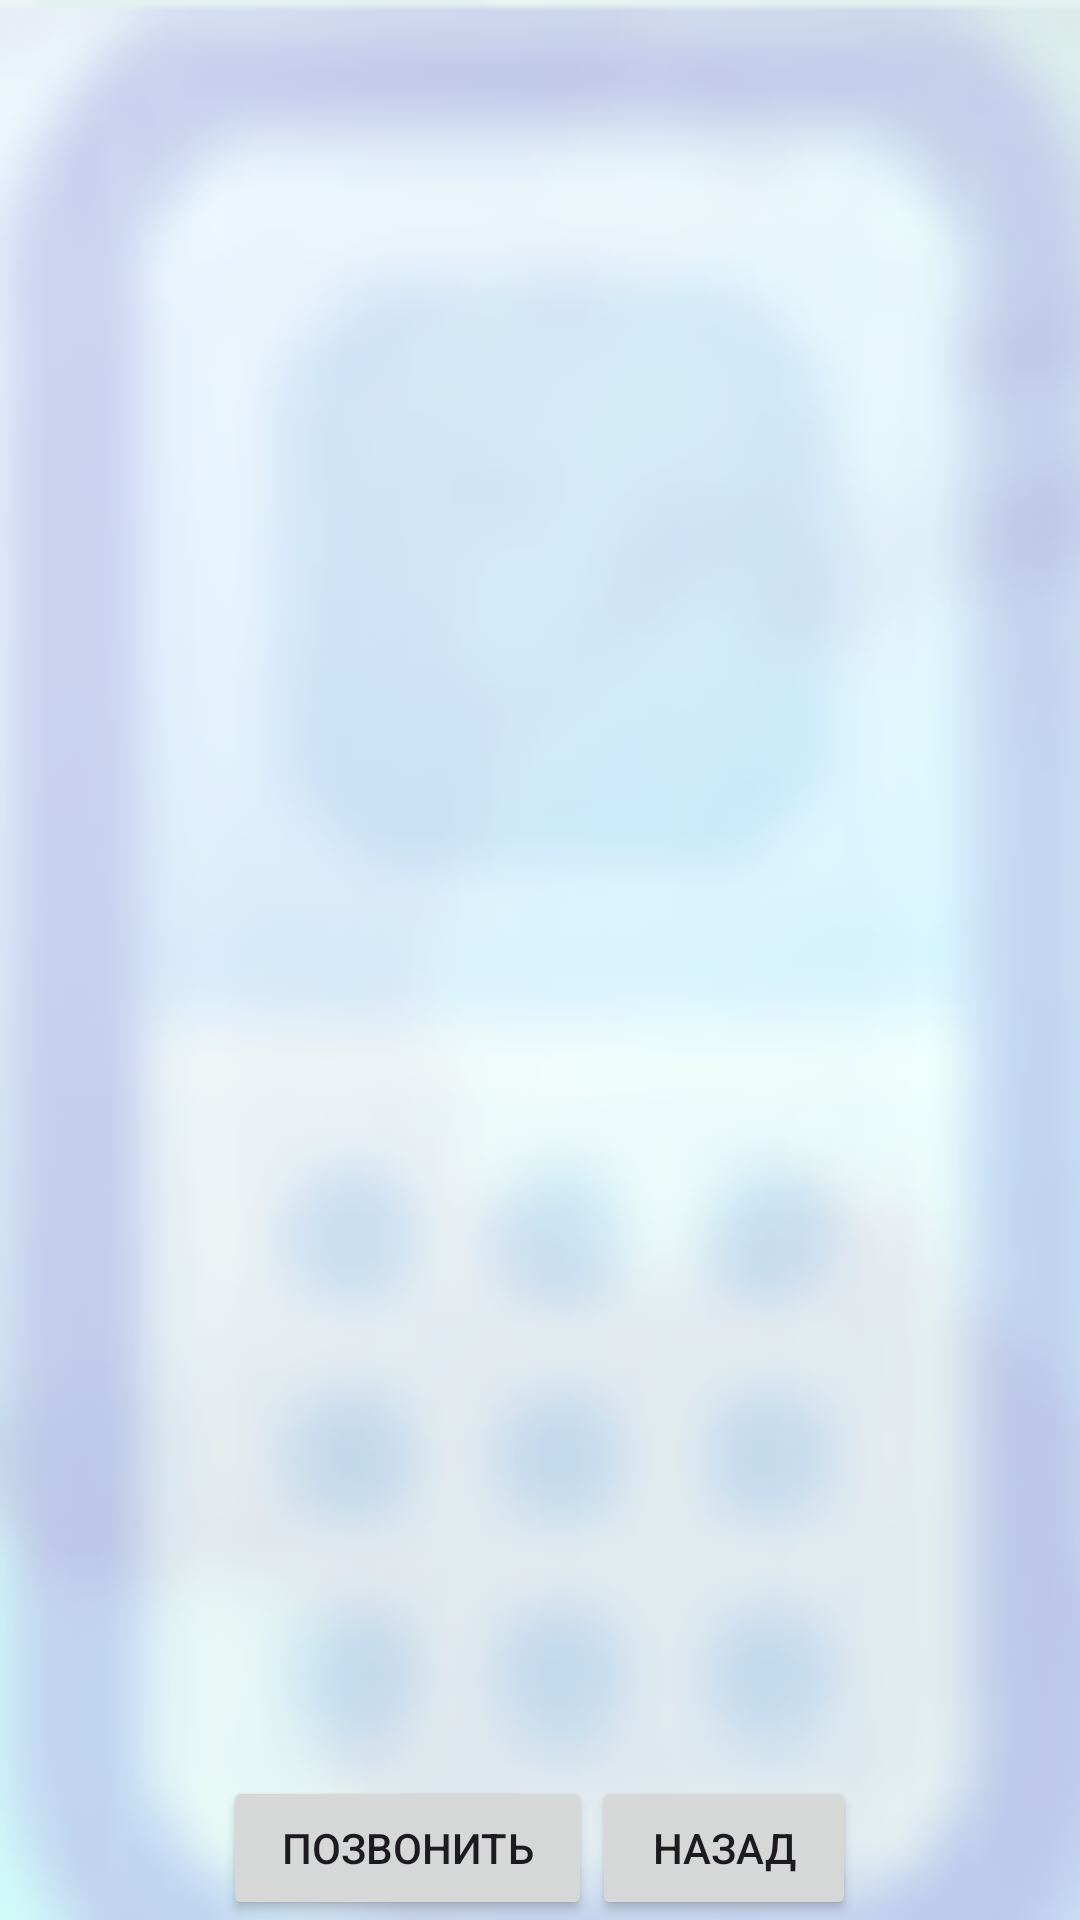

Here is an Android app screen rendered from its layout file. Give the layout XML and the strings, colors and styles it references.
<!-- AndroidManifest.xml: activity theme Theme.Tracker.Fullscreen -->
<!-- res/layout/activity_call_out.xml -->
<?xml version="1.0" encoding="utf-8"?>
<LinearLayout xmlns:android="http://schemas.android.com/apk/res/android"
    xmlns:tools="http://schemas.android.com/tools"
    android:layout_width="fill_parent"
    android:layout_height="fill_parent"
    android:orientation="vertical"
    android:background="@drawable/bg2"
    >

    <TextView
        android:id="@+id/tv_empty"
        android:layout_width="match_parent"
        android:layout_height="wrap_content"
        android:text="Вызовов не найдено"
        android:visibility="gone"/>

    <ListView
        android:id="@+id/list_call_out"
        android:layout_width="match_parent"
        android:layout_height="0dp"
        android:layout_weight="1"/>

    <LinearLayout
        android:layout_width="match_parent"
        android:layout_height="wrap_content"
        android:orientation="horizontal"
        android:gravity="center">
        <Button
            android:id="@+id/callButton"
            android:layout_height="wrap_content"
            android:layout_width="123dp"
            android:text="Позвонить"/>

        <Button
            android:id="@+id/btBack2"
            android:layout_width="wrap_content"
            android:layout_height="wrap_content"
            android:layout_gravity="center"
            android:text="Назад" />
    </LinearLayout>
</LinearLayout>
<!-- resources referenced by this layout -->
<resources>
  <!-- drawable bg2: png bitmap (drawable, 28899 bytes) -->
  <style name="Theme.Tracker.Fullscreen" parent="Theme.Tracker">
          <item name="android:actionBarStyle">@style/Widget.Theme.Tracker.ActionBar.Fullscreen</item>
          <item name="android:windowActionBarOverlay">true</item>
          <item name="android:windowBackground">@null</item>
      </style>
  <style name="Theme.Tracker" parent="Base.Theme.Tracker" />
  <style name="Widget.Theme.Tracker.ActionBar.Fullscreen" parent="Widget.AppCompat.ActionBar">
          <item name="android:background">@color/white</item>
      </style>
  <style name="Base.Theme.Tracker" parent="Theme.Material3.Light.NoActionBar">
          
          
      </style>
  <color name="white">#FFFFFFFF</color>
</resources>
